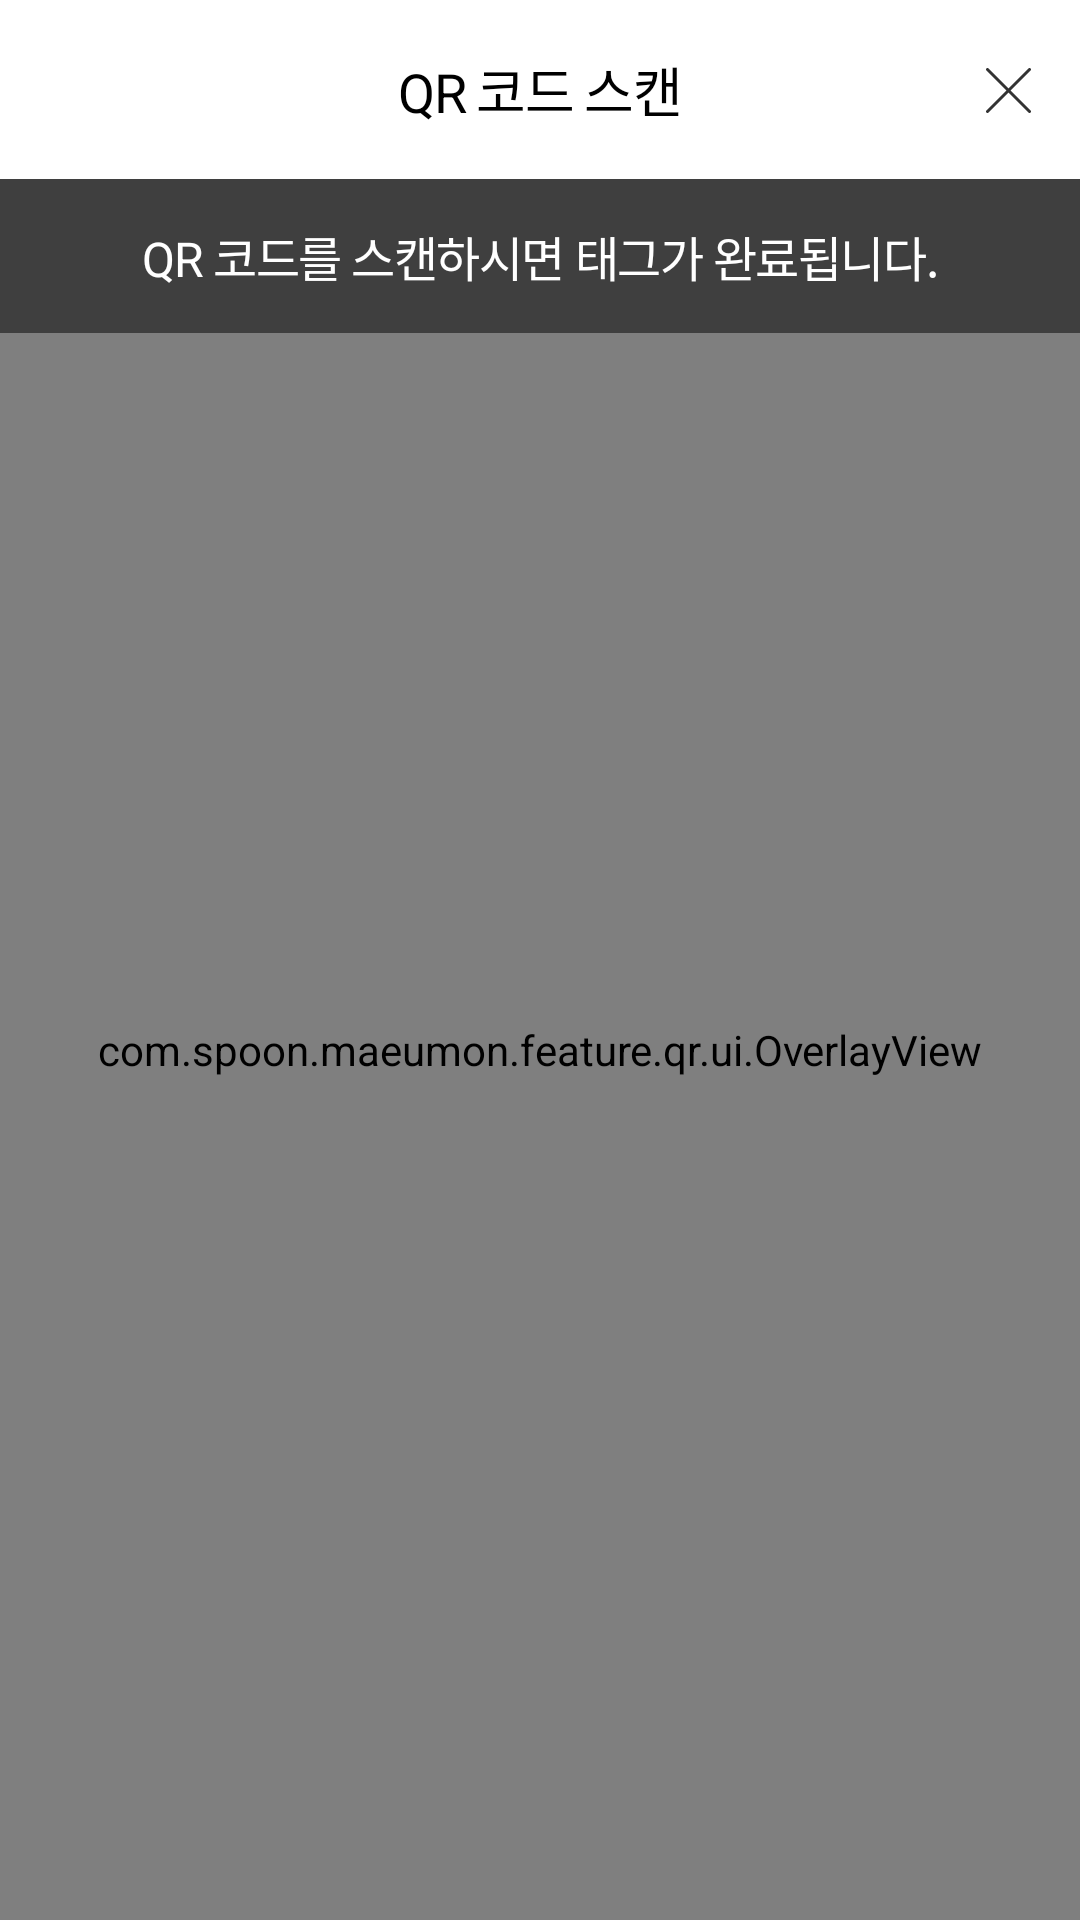

Here is an Android app screen rendered from its layout file. Give the layout XML and the strings, colors and styles it references.
<!-- AndroidManifest.xml: application theme Theme.MobiliteasyBase -->
<!-- res/layout/activity_qr.xml -->
<?xml version="1.0" encoding="utf-8"?>
<androidx.constraintlayout.widget.ConstraintLayout xmlns:android="http://schemas.android.com/apk/res/android"
    xmlns:app="http://schemas.android.com/apk/res-auto"
    android:layout_width="match_parent"
    android:layout_height="match_parent">

    
    <androidx.camera.view.PreviewView
        android:id="@+id/previewView"
        android:layout_width="match_parent"
        android:layout_height="0dp"
        app:layout_constraintBottom_toBottomOf="parent"
        app:layout_constraintTop_toBottomOf="@id/qr_title" />

    <com.spoon.maeumon.feature.qr.ui.OverlayView
        android:id="@+id/overlayView"
        android:layout_width="match_parent"
        android:layout_height="0dp"
        app:layout_constraintBottom_toBottomOf="parent"
        app:layout_constraintTop_toBottomOf="@id/qr_title" />

    <TextView
        android:id="@+id/qr_description"
        android:layout_width="match_parent"
        android:layout_height="wrap_content"
        android:background="#80000000"
        android:gravity="center"
        android:paddingTop="14dp"
        android:paddingBottom="14dp"
        android:text="QR 코드를 스캔하시면 태그가 완료됩니다."
        android:textAppearance="@style/TextAppearance.Pretendard.600"
        android:textColor="@android:color/white"
        android:textSize="16sp"
        app:layout_constraintTop_toTopOf="@id/previewView" />

    <TextView
        android:id="@+id/qr_title"
        android:layout_width="match_parent"
        android:layout_height="wrap_content"
        android:background="@color/white"
        android:gravity="center"
        android:paddingTop="16.5dp"
        android:paddingBottom="16.5dp"
        android:text="QR 코드 스캔"
        android:textAppearance="@style/TextAppearance.Pretendard.600"
        android:textColor="@android:color/black"
        android:textSize="18sp"
        app:layout_constraintTop_toTopOf="parent" />

    <ImageButton
        android:id="@+id/qr_close_button"
        android:layout_width="48dp"
        android:layout_height="48dp"
        android:background="@android:color/transparent"
        android:contentDescription="닫기"
        android:padding="8dp"
        android:src="@drawable/x_btn"
        app:layout_constraintBottom_toBottomOf="@id/qr_title"
        app:layout_constraintEnd_toEndOf="parent"
        app:layout_constraintTop_toTopOf="@id/qr_title" />

</androidx.constraintlayout.widget.ConstraintLayout>
<!-- resources referenced by this layout -->
<resources>
  <color name="white">#FFFFFFFF</color>
  <!-- drawable x_btn (drawable) -->
  <vector xmlns:android="http://schemas.android.com/apk/res/android"
      android:width="15dp"
      android:height="15dp"
      android:viewportWidth="15"
      android:viewportHeight="15">
    <path
        android:strokeWidth="1"
        android:pathData="M14.5,0.5L0.5,14.5"
        android:fillColor="#00000000"
        android:strokeColor="#333333"
        android:strokeLineCap="round"/>
    <path
        android:strokeWidth="1"
        android:pathData="M0.5,0.5L14.5,14.5"
        android:fillColor="#00000000"
        android:strokeColor="#333333"
        android:strokeLineCap="round"/>
  </vector>
  <style name="TextAppearance.Pretendard.600" parent="TextAppearance.AppCompat">
          <item name="fontFamily">@font/pretendard_semi_bold_font</item>
          <item name="android:textStyle">normal</item>
          <item name="android:letterSpacing">-0.03</item>
      </style>
  <style name="Theme.MobiliteasyBase" parent="Base.Theme.MobiliteasyBase" />
  <style name="Base.Theme.MobiliteasyBase" parent="Theme.Material3.DayNight.NoActionBar">
          
          
  
      </style>
</resources>
